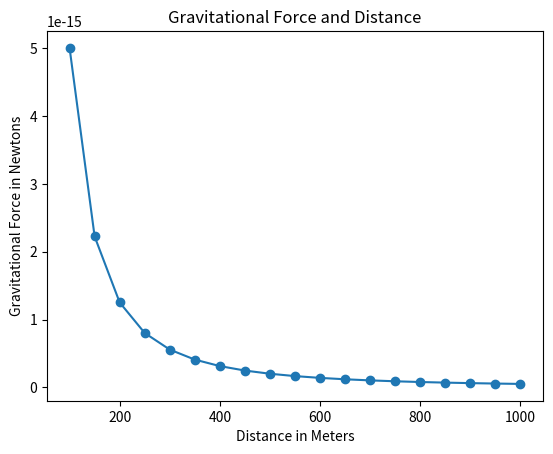

Write the Python code that produced this figure.
"""Newton's law of universal gravitation."""

import matplotlib.pyplot as plt


def draw_graph(x, y):
    """Draw relation between gravitational force & distance between bodies."""
    plt.plot(x, y, marker='o')
    plt.xlabel('Distance in Meters')
    plt.ylabel('Gravitational Force in Newtons')
    plt.title('Gravitational Force and Distance')
    plt.show()


def generate_F_r():
    """Generate values for r, i.e. the distance between the two bodies.

    F = Gm1m2 / r**2
    m1: mass of body one, m2: mass of body two, G: constant
    """
    r = range(100, 1001, 50)
    F = []
    G = 6.674 * (10**-11)
    m1 = 0.5
    m2 = 1.5
    for dist in r:
        force = G * (m1 * m2) / (dist**2)
        F.append(force)
    draw_graph(r, F)

if __name__ == '__main__':
    generate_F_r()
